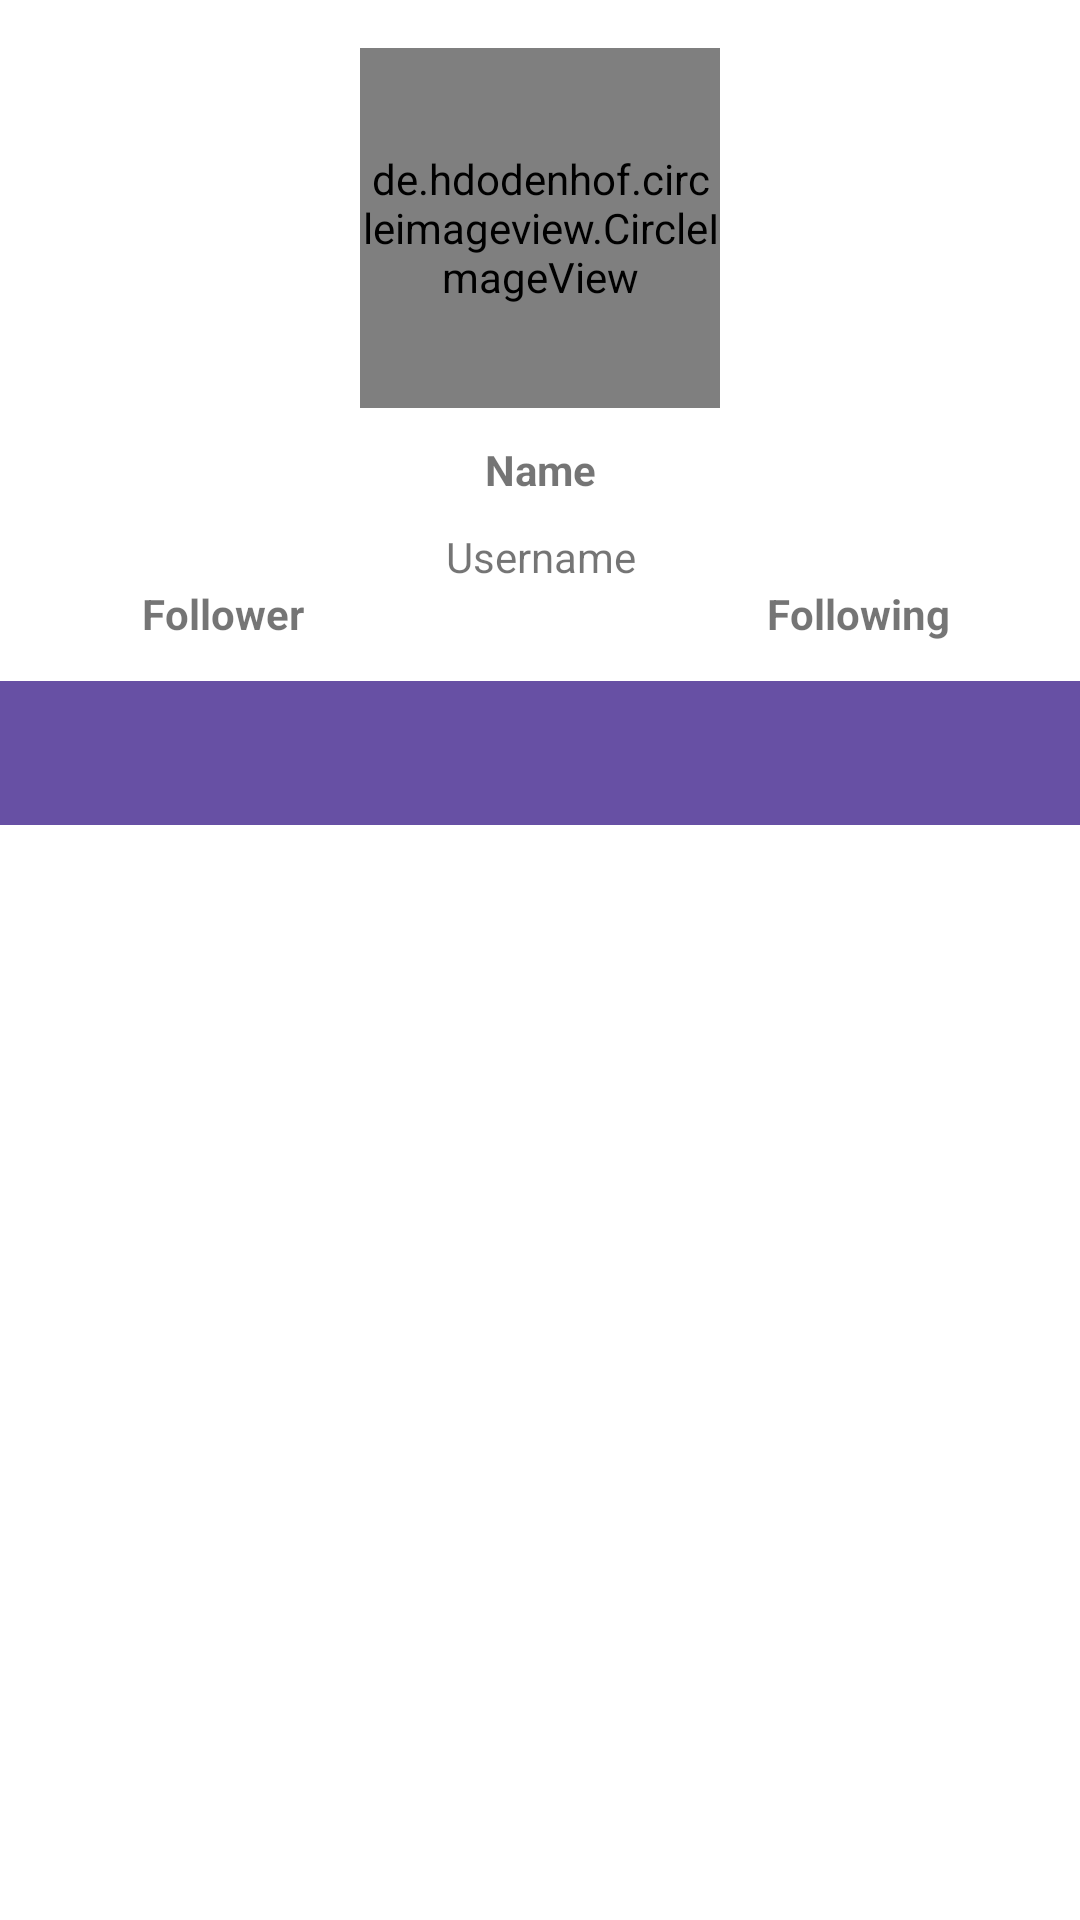

Here is an Android app screen rendered from its layout file. Give the layout XML and the strings, colors and styles it references.
<!-- AndroidManifest.xml: application theme Theme.GithubUser -->
<!-- res/layout/activity_detail.xml -->
<?xml version="1.0" encoding="utf-8"?>
<androidx.constraintlayout.widget.ConstraintLayout xmlns:android="http://schemas.android.com/apk/res/android"
    xmlns:app="http://schemas.android.com/apk/res-auto"
    xmlns:tools="http://schemas.android.com/tools"
    android:layout_width="match_parent"
    android:layout_height="match_parent"
    android:orientation="vertical"
    tools:context=".ui.DetailActivity">

    <de.hdodenhof.circleimageview.CircleImageView
        android:id="@+id/profile_image"
        android:layout_width="120dp"
        android:layout_height="120dp"
        android:layout_marginTop="16dp"
        android:scaleType="centerCrop"
        app:layout_constraintEnd_toEndOf="parent"
        app:layout_constraintStart_toStartOf="parent"
        app:layout_constraintTop_toTopOf="parent"
        tools:src="@tools:sample/avatars"/>

    <com.google.android.material.tabs.TabLayout
        android:id="@+id/tab_layout"
        android:layout_width="0dp"
        android:layout_height="wrap_content"
        android:layout_marginTop="32dp"
        android:background="?attr/colorPrimary"
        app:layout_constraintEnd_toEndOf="parent"
        app:layout_constraintStart_toStartOf="parent"
        app:layout_constraintTop_toBottomOf="@+id/tv_username"
        app:tabTextColor="@android:color/white" />


        <androidx.viewpager2.widget.ViewPager2
            android:id="@+id/view_pager"
            android:layout_width="match_parent"
            android:layout_height="0dp"
            app:layout_constraintStart_toStartOf="parent"
            app:layout_constraintEnd_toEndOf="parent"
            app:layout_constraintBottom_toBottomOf="parent"
            app:layout_constraintTop_toBottomOf="@id/tab_layout"/>

    <TextView
        android:id="@+id/tv_name"
        android:layout_width="wrap_content"
        android:layout_height="wrap_content"
        android:layout_marginTop="11dp"
        android:text="Name"
        android:textStyle= "bold"
        app:layout_constraintEnd_toEndOf="@+id/profile_image"
        app:layout_constraintStart_toStartOf="@+id/profile_image"
        app:layout_constraintTop_toBottomOf="@+id/profile_image" />

    <TextView
        android:id="@+id/tv_username"
        android:layout_width="wrap_content"
        android:layout_height="wrap_content"
        android:layout_marginTop="10dp"
        android:text="Username"
        app:layout_constraintEnd_toEndOf="@+id/tv_name"
        app:layout_constraintStart_toStartOf="@+id/tv_name"
        app:layout_constraintTop_toBottomOf="@+id/tv_name" />

    <TextView
        android:id="@+id/tv_followers"
        android:layout_width="wrap_content"
        android:layout_height="wrap_content"
        android:layout_marginBottom="61dp"
        android:text="Follower"
        android:textStyle= "bold"
        app:layout_constraintBottom_toBottomOf="@+id/tab_layout"
        app:layout_constraintEnd_toStartOf="@+id/tv_username"
        app:layout_constraintStart_toStartOf="parent"
        app:layout_constraintTop_toBottomOf="@+id/tv_username" />

    <TextView
        android:id="@+id/tv_following"
        android:layout_width="wrap_content"
        android:layout_height="wrap_content"
        android:layout_marginBottom="61dp"
        android:text="Following"
        android:textStyle= "bold"
        app:layout_constraintBottom_toBottomOf="@+id/tab_layout"
        app:layout_constraintEnd_toEndOf="parent"
        app:layout_constraintStart_toEndOf="@+id/tv_username"
        app:layout_constraintTop_toBottomOf="@+id/tv_username" />

    <ProgressBar
        android:id="@+id/progressBarDetail"
        style="?android:attr/progressBarStyle"
        android:layout_width="wrap_content"
        android:layout_height="wrap_content"
        android:visibility="gone"
        app:layout_constraintBottom_toBottomOf="parent"
        app:layout_constraintEnd_toEndOf="parent"
        app:layout_constraintStart_toStartOf="parent"
        app:layout_constraintTop_toTopOf="parent"
        tools:visibility="visible" />


</androidx.constraintlayout.widget.ConstraintLayout>
<!-- resources referenced by this layout -->
<resources>
  <style name="Theme.GithubUser" parent="Theme.MaterialComponents.DayNight.DarkActionBar">
          
          <item name="colorPrimary">@color/primary_40</item>
          <item name="colorPrimaryVariant">@color/primary_variant</item>
          <item name="colorOnPrimary">@color/white</item>
          
          <item name="colorSecondary">@color/secondary_40</item>
          <item name="colorSecondaryVariant">@color/purple_500</item>
          <item name="colorOnSecondary">@color/black</item>
          
          <item name="android:statusBarColor" tools:targetApi="l">?attr/colorPrimaryVariant</item>
          
      </style>
  <color name="primary_40">#6750A4</color>
  <color name="primary_variant">#381E72</color>
  <color name="white">#FFFFFFFF</color>
  
      //material design
  <color name="secondary_40">#625B71</color>
  <color name="purple_500">#FF6200EE</color>
  <color name="black">#FF000000</color>
</resources>
